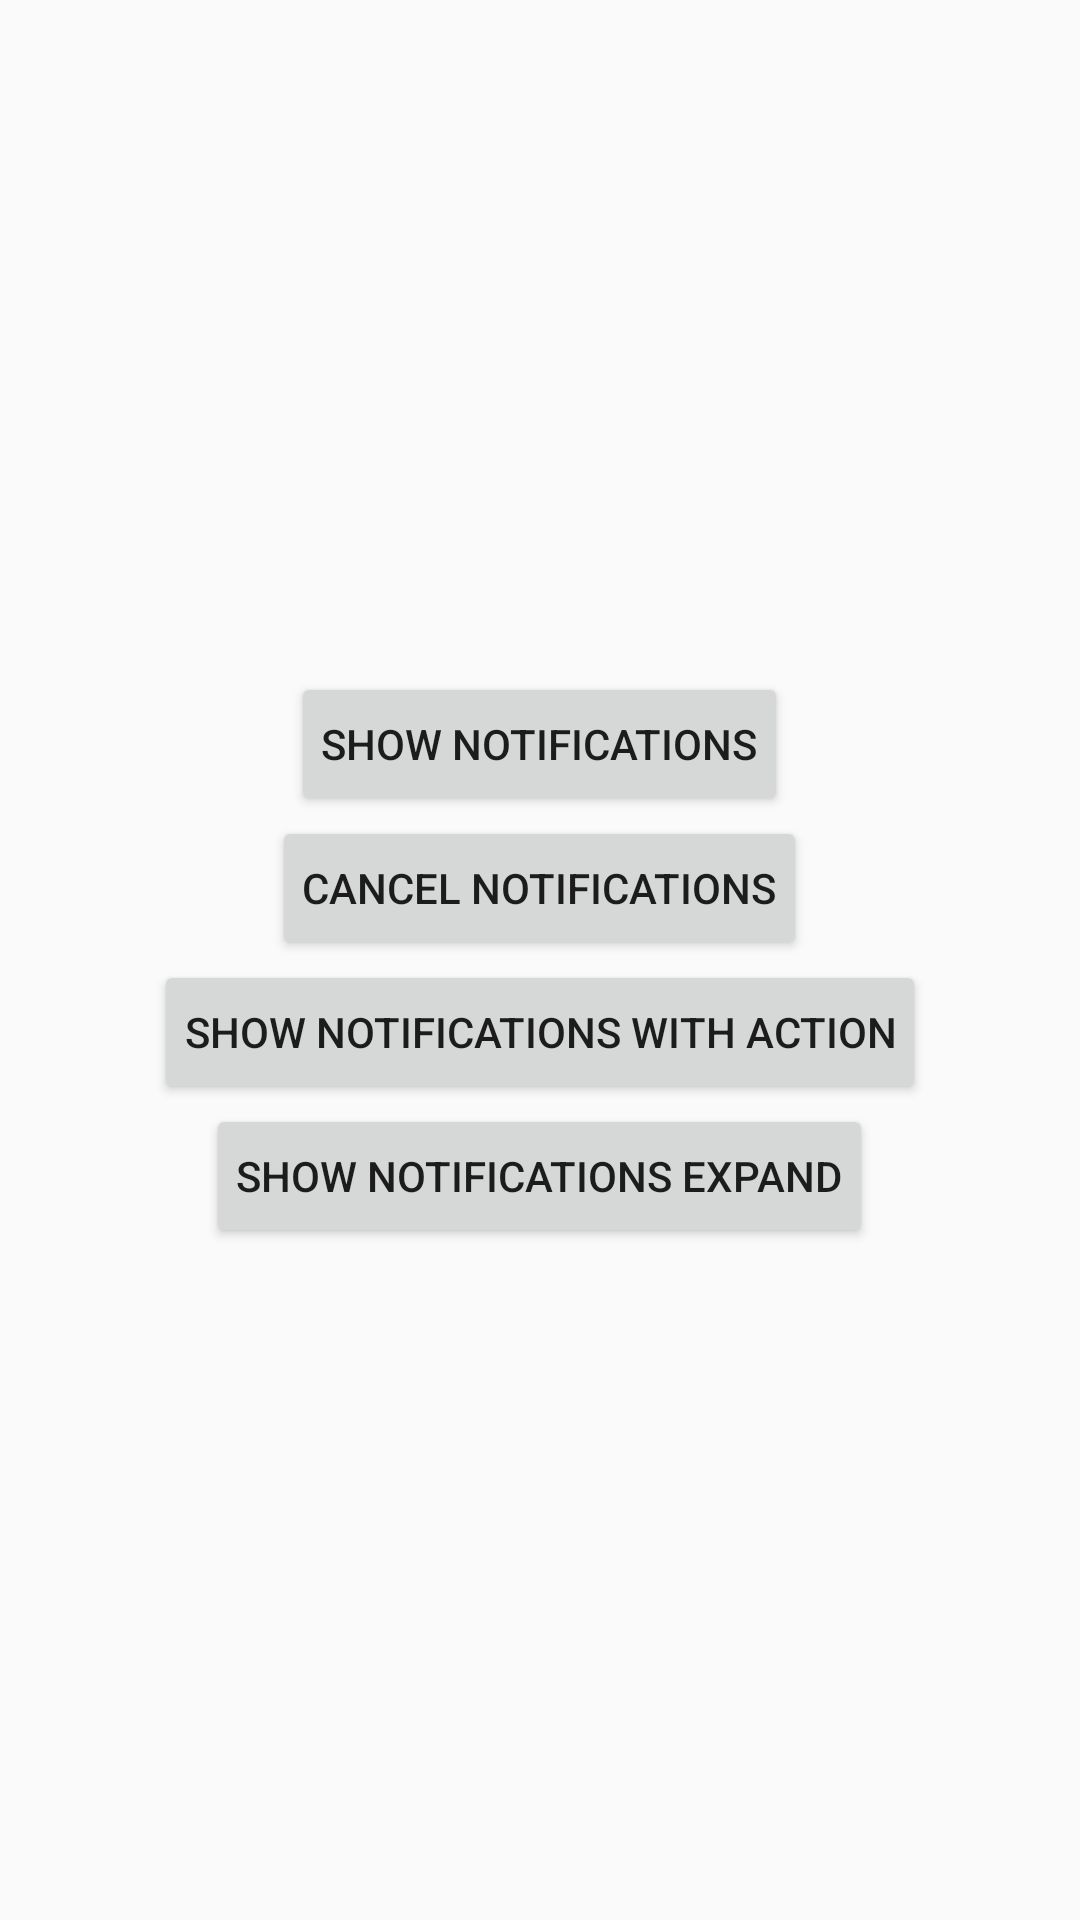

The Android layout XML behind this screen, and the referenced resources:
<!-- AndroidManifest.xml: application theme MyMaterialTheme -->
<!-- res/layout/test_activity.xml -->
<LinearLayout xmlns:android="http://schemas.android.com/apk/res/android"
    android:layout_width="match_parent"
    android:layout_height="match_parent"
    android:gravity="center"
    android:orientation="vertical">

    <Button
        android:id="@+id/btn_shownotifications"
        android:layout_width="wrap_content"
        android:layout_height="wrap_content"
        android:paddingLeft="10dp"
        android:paddingRight="10dp"
        android:text="Show Notifications" />

    <Button
        android:id="@+id/btn_cancelnotifications"
        android:layout_width="wrap_content"
        android:layout_height="wrap_content"
        android:paddingLeft="10dp"
        android:paddingRight="10dp"
        android:text="Cancel Notifications" />
    <Button
        android:id="@+id/btn_shownotifications_withaction"
        android:layout_width="wrap_content"
        android:layout_height="wrap_content"
        android:paddingLeft="10dp"
        android:paddingRight="10dp"
        android:text="Show Notifications With Action" />
    <Button
        android:id="@+id/btn_shownotifications_expand"
        android:layout_width="wrap_content"
        android:layout_height="wrap_content"
        android:paddingLeft="10dp"
        android:paddingRight="10dp"
        android:text="Show Notifications Expand" />
</LinearLayout>
<!-- resources referenced by this layout -->
<resources>
  <style name="MyMaterialTheme" parent="MyMaterialTheme.Base" />
  <style name="MyMaterialTheme.Base" parent="Theme.AppCompat.Light.DarkActionBar">
          <item name="windowNoTitle">true</item>
          <item name="windowActionBar">false</item>
          <item name="colorPrimary">@color/colorPrimary</item>
          <item name="colorPrimaryDark">@color/colorPrimaryDark</item>
          <item name="colorAccent">@color/colorAccent</item>
      </style>
  <color name="colorPrimary">#3F51B5</color>
  <color name="colorPrimaryDark">#303F9F</color>
  <color name="colorAccent">#FF4081</color>
</resources>
